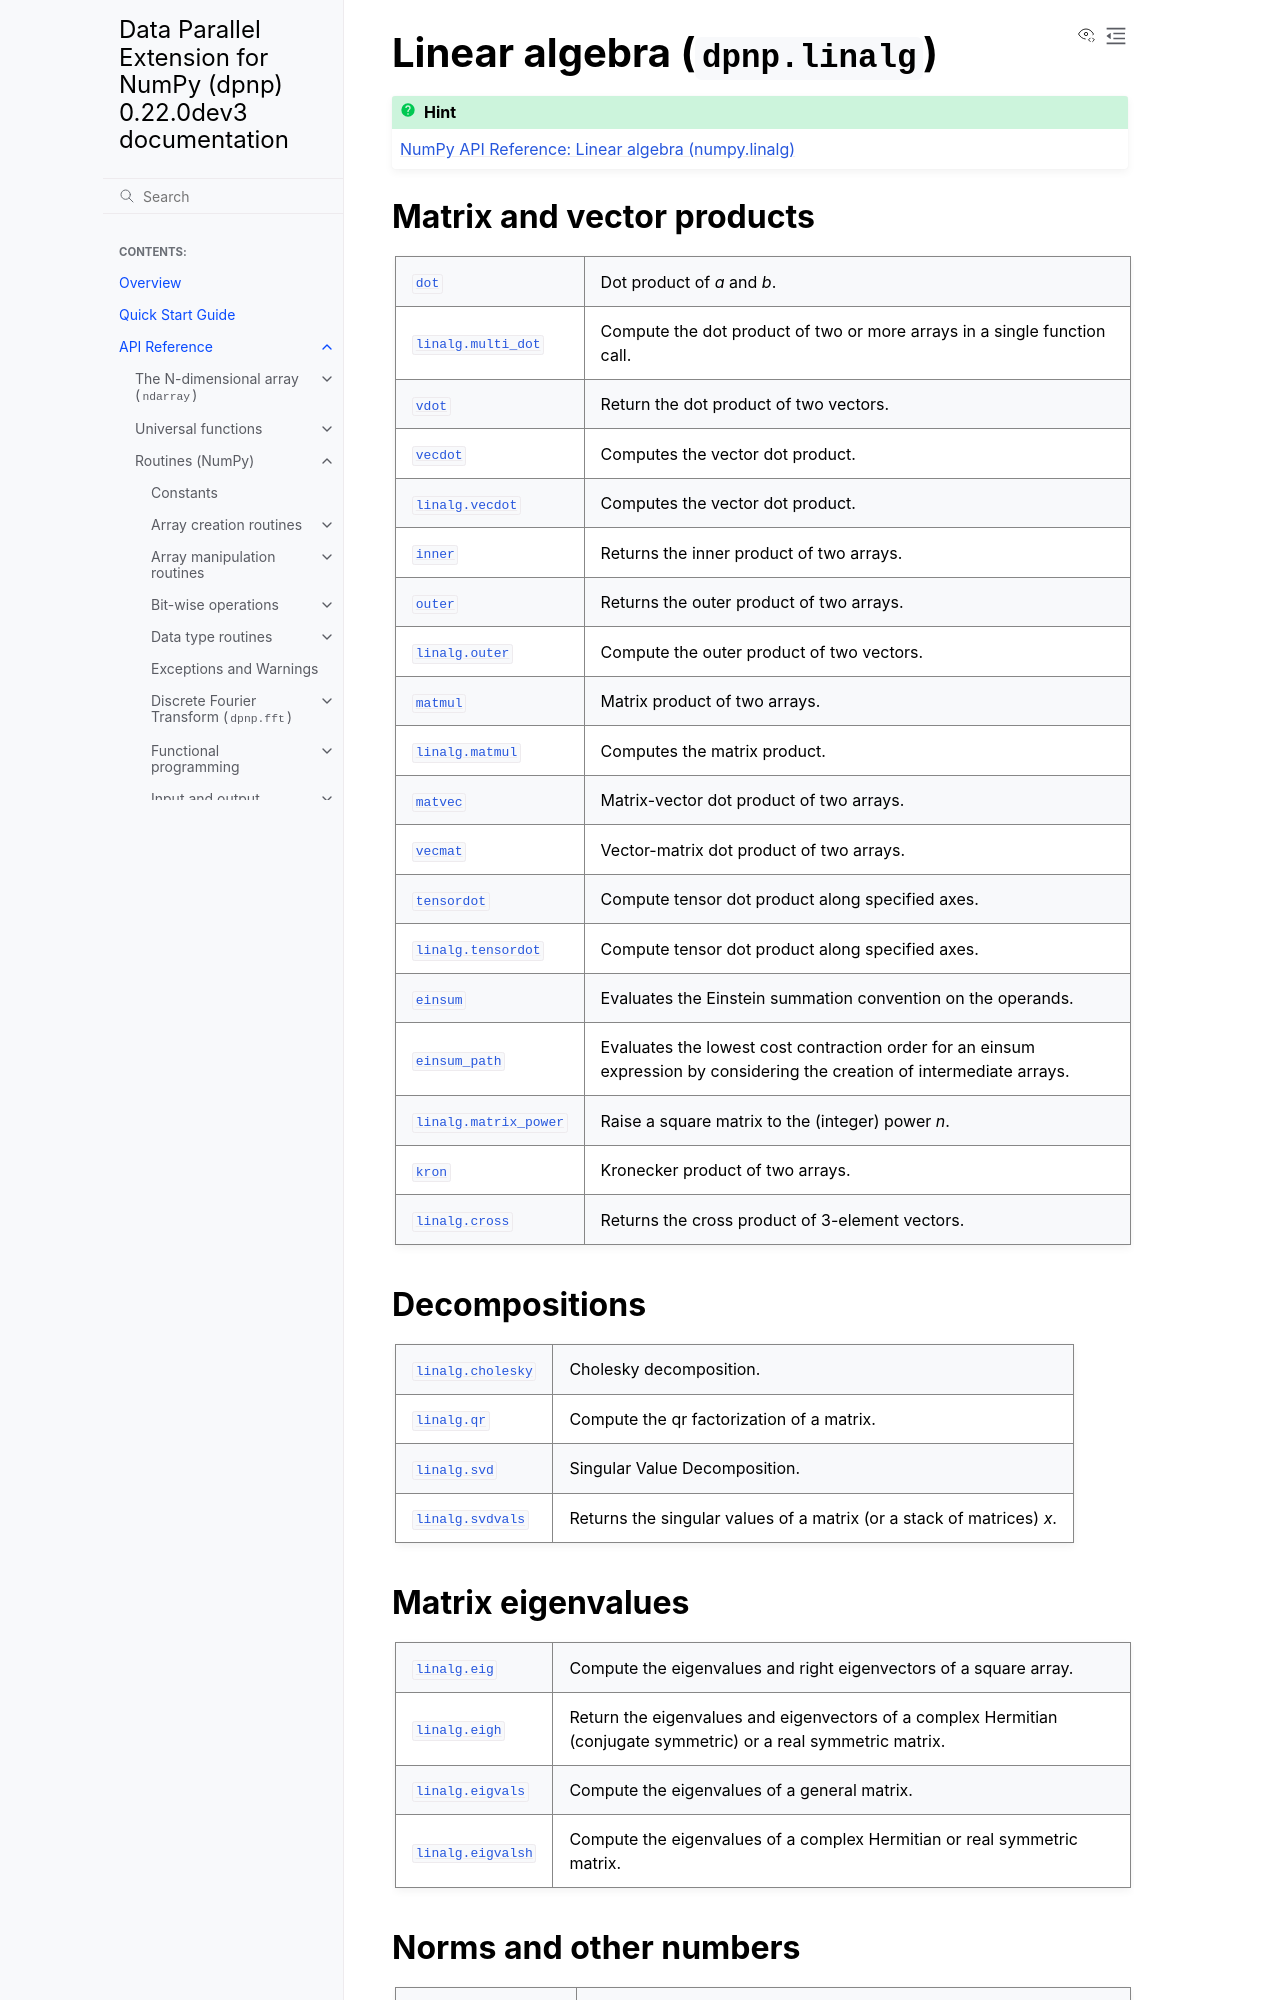

repository: IntelPython/dpnp · page: reference/linalg.html · generator: sphinx

.. _routines.linalg:

.. currentmodule:: dpnp

Linear algebra (:mod:`dpnp.linalg`)
===================================

.. hint:: `NumPy API Reference: Linear algebra (numpy.linalg) <https://numpy.org/doc/stable/reference/routines.linalg.html>`_

Matrix and vector products
--------------------------

.. autosummary::
   :toctree: generated/
   :nosignatures:

   dot
   linalg.multi_dot
   vdot
   vecdot
   linalg.vecdot (Array API compatible)
   inner
   outer
   linalg.outer
   matmul
   linalg.matmul (Array API compatible)
   matvec
   vecmat
   tensordot
   linalg.tensordot (Array API compatible)
   einsum
   einsum_path
   linalg.matrix_power
   kron
   linalg.cross (Array API compatible)

Decompositions
--------------

.. autosummary::
   :toctree: generated/
   :nosignatures:

   linalg.cholesky
   linalg.qr
   linalg.svd
   linalg.svdvals

Matrix eigenvalues
------------------

.. autosummary::
   :toctree: generated/
   :nosignatures:

   linalg.eig
   linalg.eigh
   linalg.eigvals
   linalg.eigvalsh

Norms and other numbers
-----------------------

.. autosummary::
   :toctree: generated/
   :nosignatures:

   linalg.norm
   linalg.matrix_norm (Array API compatible)
   linalg.vector_norm (Array API compatible)
   linalg.cond
   linalg.det
   linalg.matrix_rank
   linalg.slogdet
   trace
   linalg.trace (Array API compatible)
